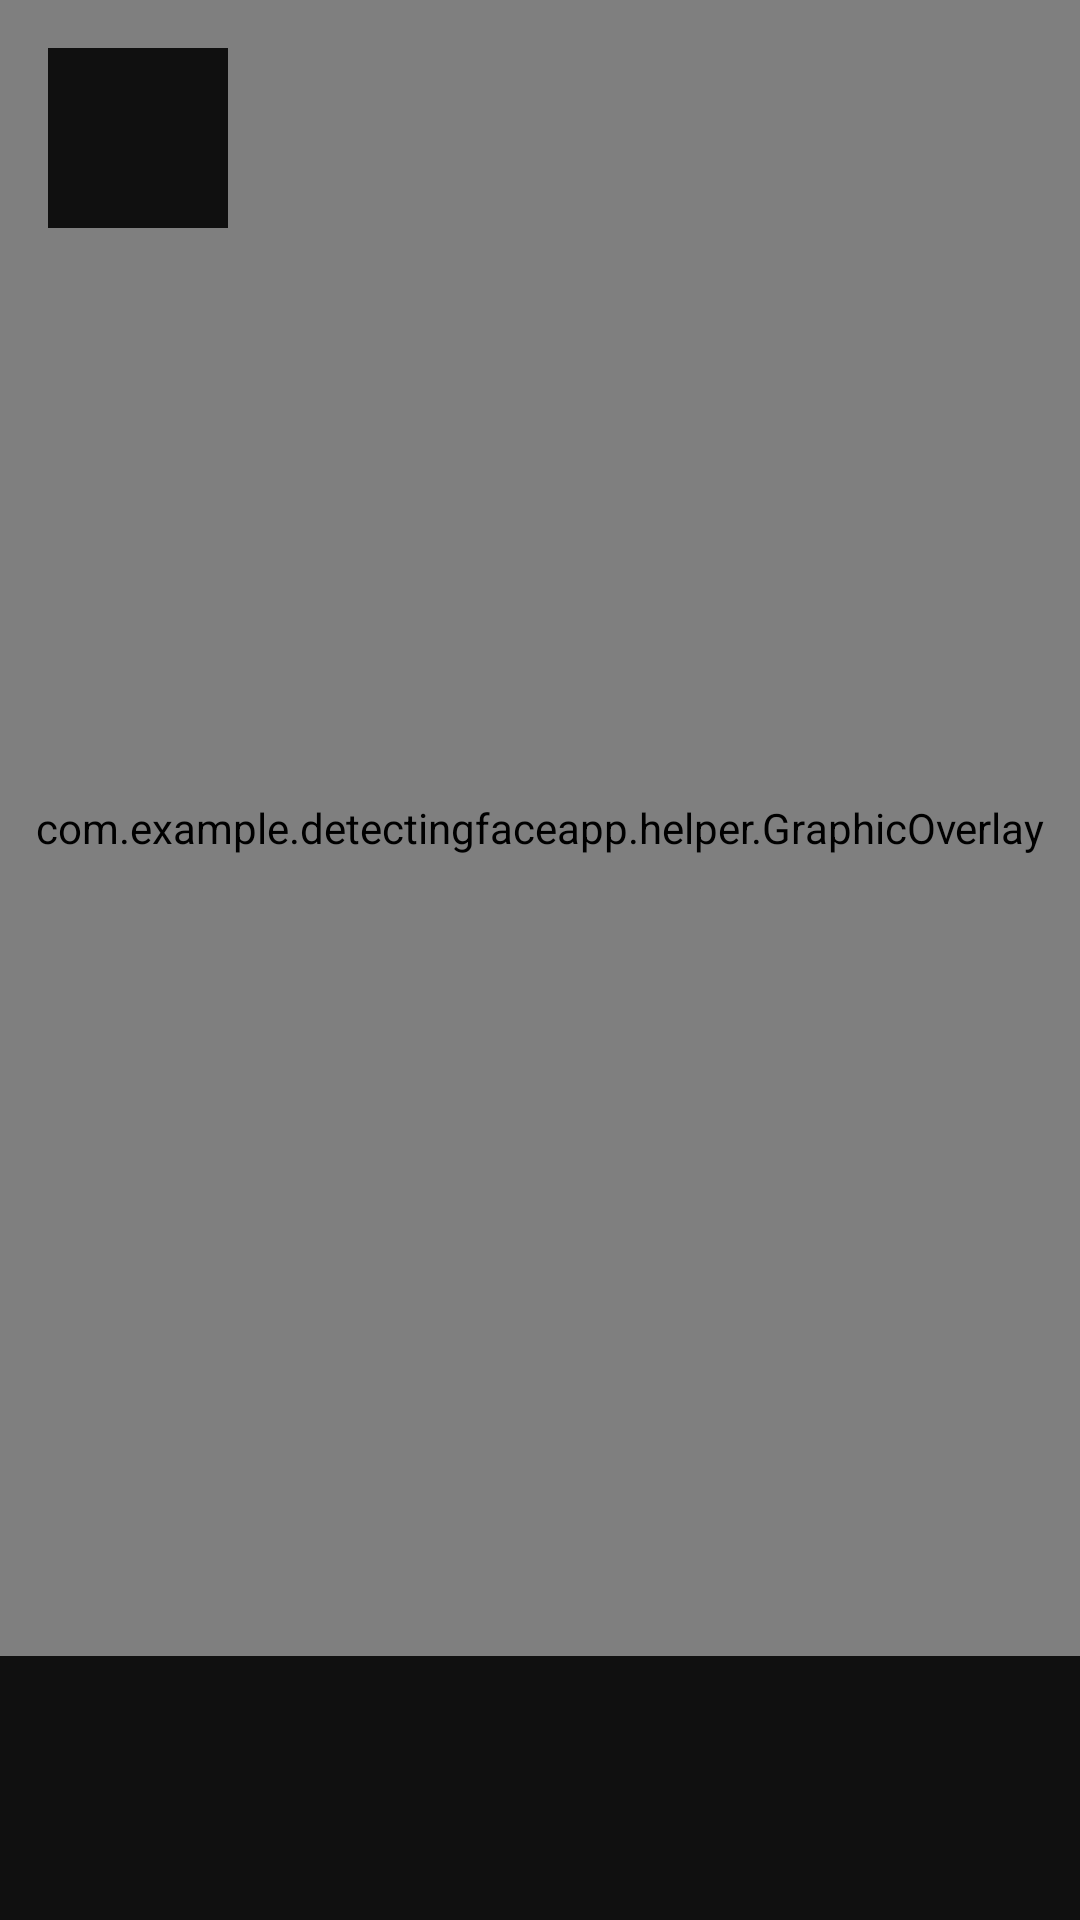

Here is an Android app screen rendered from its layout file. Give the layout XML and the strings, colors and styles it references.
<!-- AndroidManifest.xml: application theme AppTheme -->
<!-- res/layout/fragment_detection.xml -->
<?xml version="1.0" encoding="utf-8"?>
<androidx.constraintlayout.widget.ConstraintLayout xmlns:android="http://schemas.android.com/apk/res/android"
    xmlns:app="http://schemas.android.com/apk/res-auto"
    android:layout_width="match_parent"
    android:layout_height="match_parent"
    xmlns:tools="http://schemas.android.com/tools"
    android:background="@color/black"
    tools:context=".DetectionFragment">

    <androidx.camera.view.PreviewView
        android:id="@+id/previewvew_camera"
        android:layout_width="match_parent"
        android:layout_height="0dp"
        android:layout_marginBottom="8dp"
        android:contentDescription="preview_area"
        android:importantForAccessibility="no"
        app:layout_constraintBottom_toTopOf="@+id/iv_imagecapture"
        app:layout_constraintEnd_toEndOf="parent"
        app:layout_constraintStart_toStartOf="parent"
        app:layout_constraintTop_toTopOf="parent" />

    <com.example.detectingfaceapp.helper.GraphicOverlay
        android:layout_width="match_parent"
        android:layout_height="0dp"
        app:layout_constraintBottom_toTopOf="@+id/iv_imagecapture"
        app:layout_constraintEnd_toEndOf="parent"
        app:layout_constraintStart_toStartOf="parent"
        app:layout_constraintTop_toTopOf="parent"
        android:id="@+id/graphicoverlay"/>
    <ImageButton
        android:layout_width="60dp"
        android:layout_height="60dp"
        android:src="@drawable/ic_close_black_24dp"
        android:scaleType="fitXY"
        android:layout_margin="@dimen/lv2"
        app:layout_constraintLeft_toLeftOf="parent"
        app:layout_constraintTop_toTopOf="parent"
        android:background="@color/black"
        android:id="@+id/ibtn_close"/>
    <ImageView
        android:id="@+id/iv_imagecapture"
        android:layout_width="72dp"
        android:layout_height="72dp"
        android:contentDescription=""
        xmlns:app="http://schemas.android.com/apk/res-auto"
        android:src="@drawable/ic_add_box_black_24dp"
        app:layout_constraintBottom_toBottomOf="parent"
        app:layout_constraintLeft_toLeftOf="parent"
        app:layout_constraintRight_toRightOf="parent"
        android:layout_marginBottom="@dimen/lv2"
        android:scaleType="fitXY"/>
    <TextView
        android:layout_width="wrap_content"
        android:layout_height="wrap_content"
        android:text="Tiếp tục"
        app:layout_constraintLeft_toRightOf="@id/iv_imagecapture"
        app:layout_constraintRight_toRightOf="parent"
        app:layout_constraintTop_toTopOf="@id/iv_imagecapture"
        app:layout_constraintBottom_toBottomOf="@id/iv_imagecapture"
        style="@style/textStylelv2"
        android:textColor="@color/white"
        android:id="@+id/tv_next"
        android:visibility="gone"/>

</androidx.constraintlayout.widget.ConstraintLayout>
<!-- resources referenced by this layout -->
<resources>
  <color name="black">#101010</color>
  <color name="white">#FAFAFA</color>
  <dimen name="lv2">16dp</dimen>
  <style name="textStylelv2">
          <item name="android:textSize">16sp</item>
          <item name="android:textColor">@color/black</item>
      </style>
  <style name="AppTheme" parent="Theme.AppCompat.Light.DarkActionBar">
          
          <item name="colorPrimary">@color/colorPrimary</item>
          <item name="colorPrimaryDark">@color/colorPrimaryDark</item>
          <item name="colorAccent">@color/colorAccent</item>
      </style>
  <color name="colorPrimary">#6200EE</color>
  <color name="colorPrimaryDark">#3700B3</color>
  <color name="colorAccent">#03DAC5</color>
</resources>
